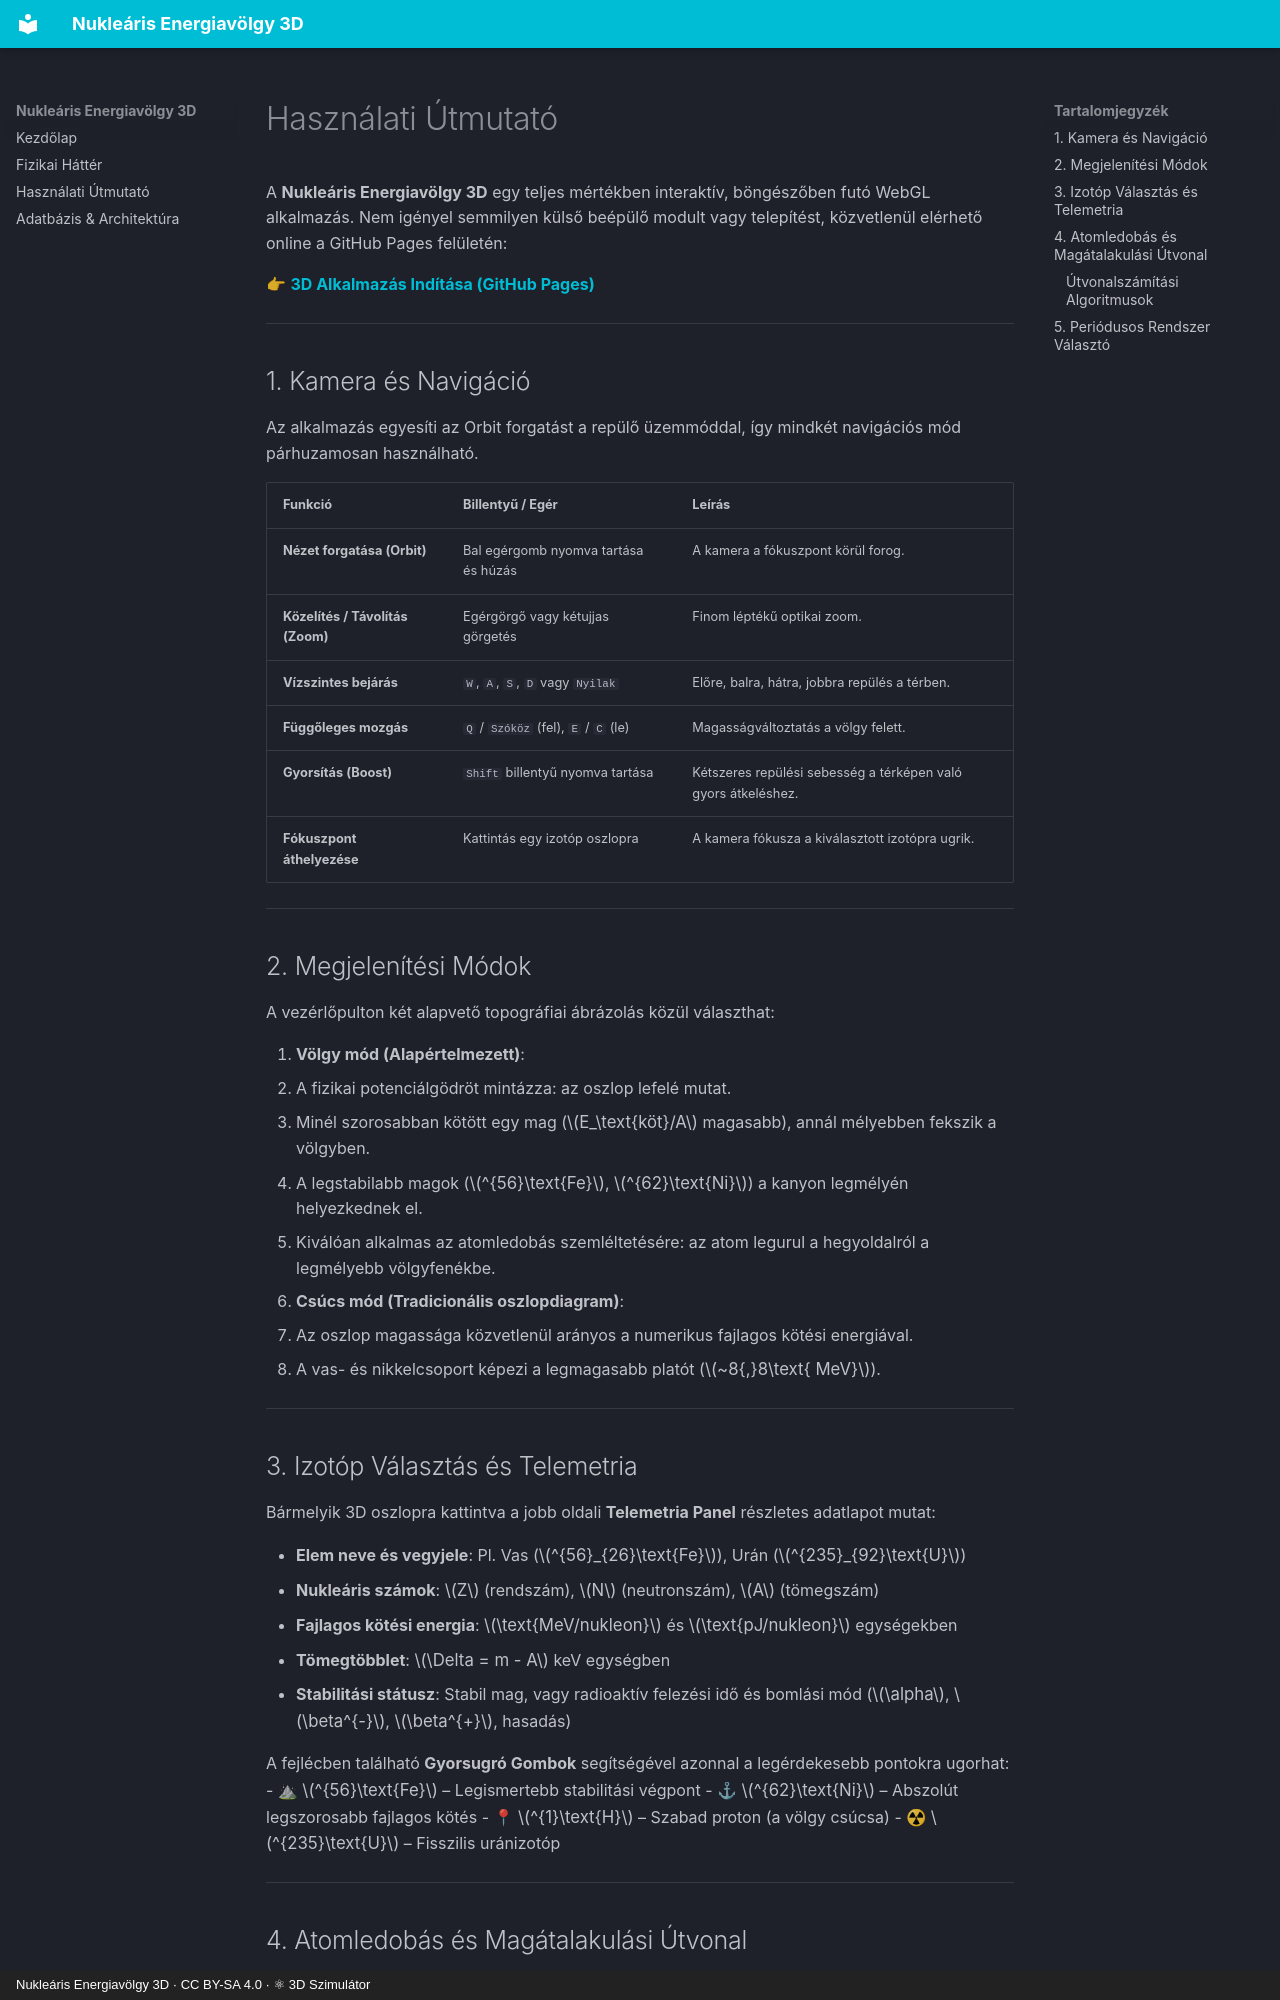

repository: LowCoders/nuclear_valley · page: hu/guide/index.html · generator: mkdocs · copyright: Nukleáris Energiavölgy 3D · CC BY-SA 4.0 · ⚛ 3D Szimulátor

# Használati Útmutató

A **Nukleáris Energiavölgy 3D** egy teljes mértékben interaktív, böngészőben futó WebGL alkalmazás. Nem igényel semmilyen külső beépülő modult vagy telepítést, közvetlenül elérhető online a GitHub Pages felületén:

👉 **[3D Alkalmazás Indítása (GitHub Pages)](https://lowcoders.github.io/nuclear_valley/app/)**

---

## 1. Kamera és Navigáció

Az alkalmazás egyesíti az Orbit forgatást a repülő üzemmóddal, így mindkét navigációs mód párhuzamosan használható.

| Funkció | Billentyű / Egér | Leírás |
|---|---|---|
| **Nézet forgatása (Orbit)** | Bal egérgomb nyomva tartása és húzás | A kamera a fókuszpont körül forog. |
| **Közelítés / Távolítás (Zoom)** | Egérgörgő vagy kétujjas görgetés | Finom léptékű optikai zoom. |
| **Vízszintes bejárás** | `W`, `A`, `S`, `D` vagy `Nyilak` | Előre, balra, hátra, jobbra repülés a térben. |
| **Függőleges mozgás** | `Q` / `Szóköz` (fel), `E` / `C` (le) | Magasságváltoztatás a völgy felett. |
| **Gyorsítás (Boost)** | `Shift` billentyű nyomva tartása | Kétszeres repülési sebesség a térképen való gyors átkeléshez. |
| **Fókuszpont áthelyezése** | Kattintás egy izotóp oszlopra | A kamera fókusza a kiválasztott izotópra ugrik. |

---

## 2. Megjelenítési Módok

A vezérlőpulton két alapvető topográfiai ábrázolás közül választhat:

1. **Völgy mód (Alapértelmezett)**:
   - A fizikai potenciálgödröt mintázza: az oszlop lefelé mutat.
   - Minél szorosabban kötött egy mag ($E_\text{köt}/A$ magasabb), annál mélyebben fekszik a völgyben.
   - A legstabilabb magok ($^{56}\text{Fe}$, $^{62}\text{Ni}$) a kanyon legmélyén helyezkednek el.
   - Kiválóan alkalmas az atomledobás szemléltetésére: az atom legurul a hegyoldalról a legmélyebb völgyfenékbe.

2. **Csúcs mód (Tradicionális oszlopdiagram)**:
   - Az oszlop magassága közvetlenül arányos a numerikus fajlagos kötési energiával.
   - A vas- és nikkelcsoport képezi a legmagasabb platót ($~8{,}8\text{ MeV}$).

---

## 3. Izotóp Választás és Telemetria

Bármelyik 3D oszlopra kattintva a jobb oldali **Telemetria Panel** részletes adatlapot mutat:

- **Elem neve és vegyjele**: Pl. Vas ($^{56}_{26}\text{Fe}$), Urán ($^{235}_{92}\text{U}$)
- **Nukleáris számok**: $Z$ (rendszám), $N$ (neutronszám), $A$ (tömegszám)
- **Fajlagos kötési energia**: $\text{MeV/nukleon}$ és $\text{pJ/nukleon}$ egységekben
- **Tömegtöbblet**: $\Delta = m - A$ keV egységben
- **Stabilitási státusz**: Stabil mag, vagy radioaktív felezési idő és bomlási mód ($\alpha$, $\beta^{-}$, $\beta^{+}$, hasadás)

A fejlécben található **Gyorsugró Gombok** segítségével azonnal a legérdekesebb pontokra ugorhat:
- ⛰ $^{56}\text{Fe}$ – Legismertebb stabilitási végpont
- ⚓ $^{62}\text{Ni}$ – Abszolút legszorosabb fajlagos kötés
- 📍 $^{1}\text{H}$ – Szabad proton (a völgy csúcsa)
- ☢ $^{235}\text{U}$ – Fisszilis uránizotóp

---
